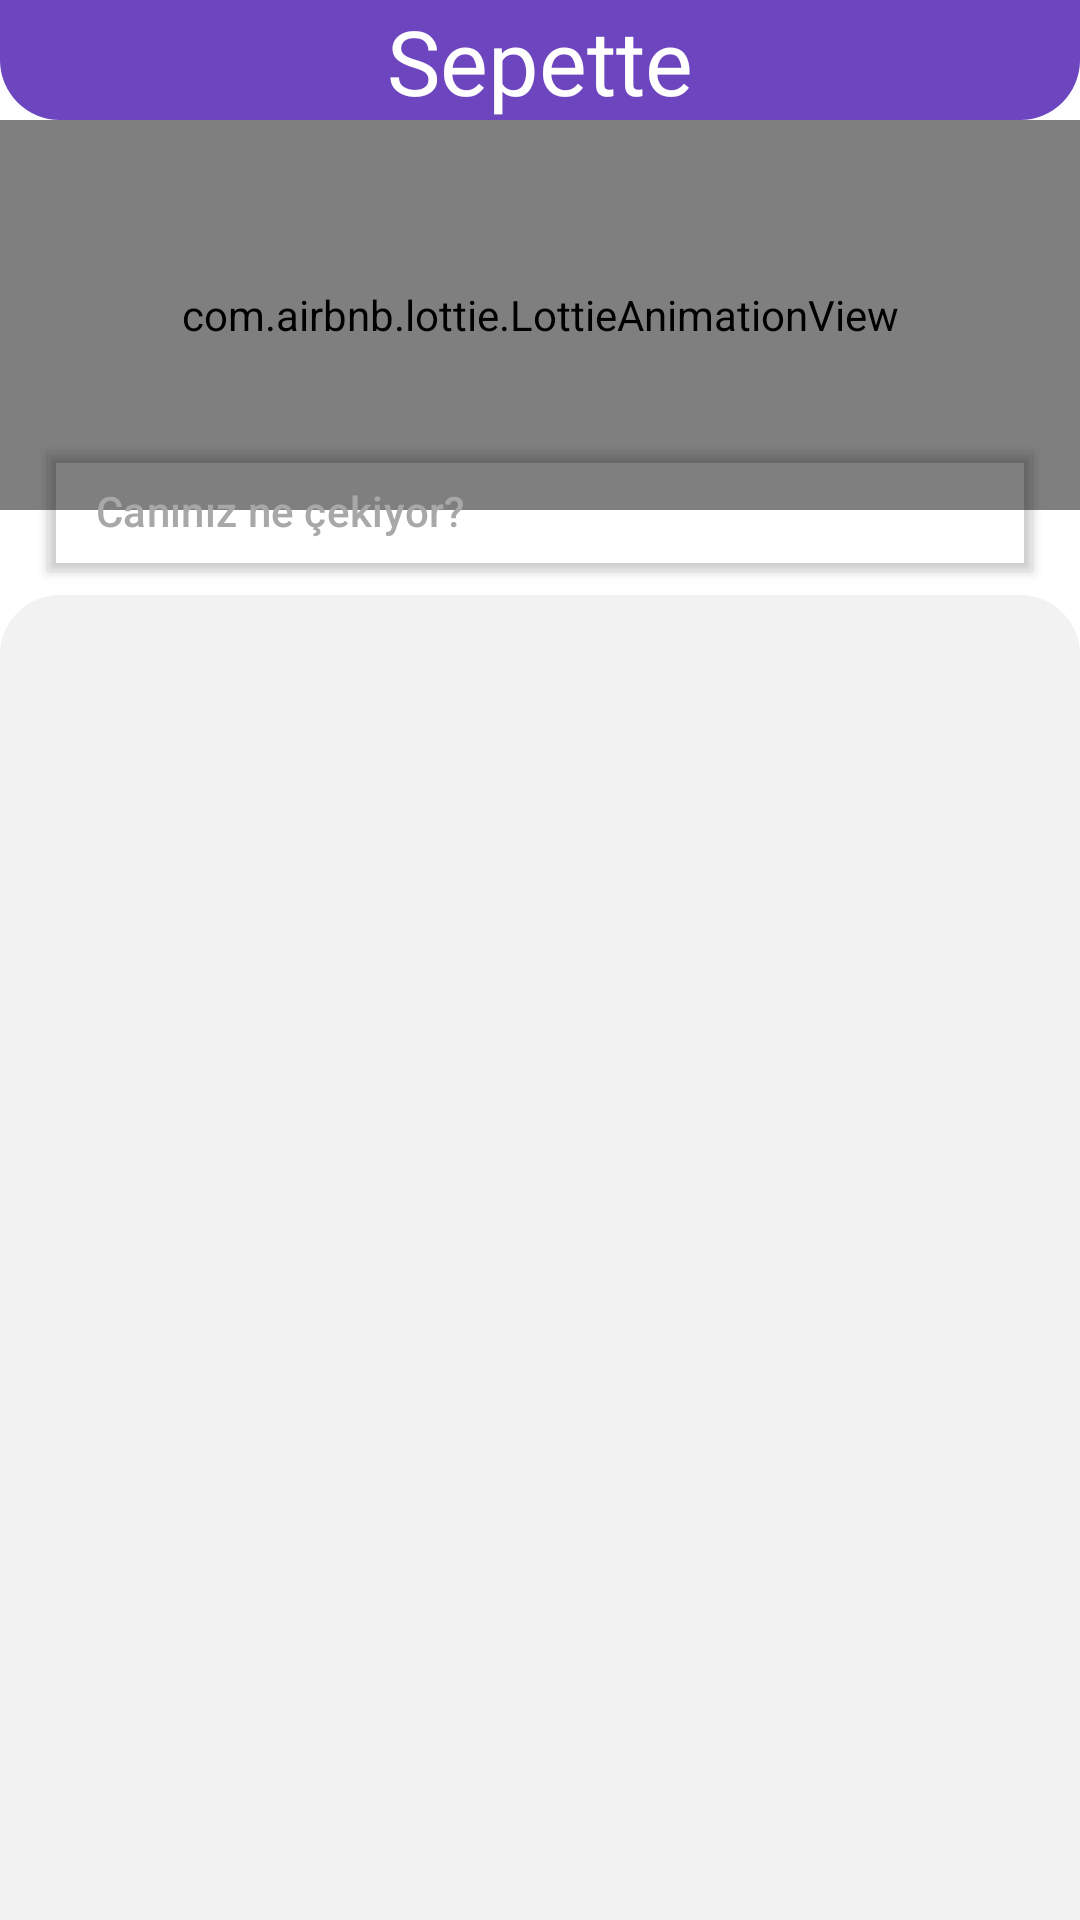

Here is an Android app screen rendered from its layout file. Give the layout XML and the strings, colors and styles it references.
<!-- AndroidManifest.xml: application theme Theme.InvioBootcampBPSepette -->
<!-- res/layout/fragment_main.xml -->
<?xml version="1.0" encoding="utf-8"?>
<layout xmlns:android="http://schemas.android.com/apk/res/android"
    xmlns:app="http://schemas.android.com/apk/res-auto"
    xmlns:tools="http://schemas.android.com/tools">

    <data>
        <variable
            name="mainFragment"
            type="com.bootcamp.inviobootcampbp_sepette.ui.fragment.MainFragment" />
        <variable
            name="yemeklerAdapter"
            type="com.bootcamp.inviobootcampbp_sepette.ui.adapter.YemeklerAdapter" />
    </data>

    <androidx.constraintlayout.widget.ConstraintLayout
        android:layout_width="match_parent"
        android:layout_height="match_parent"
        tools:context=".ui.fragment.MainFragment">

        <com.google.android.material.appbar.MaterialToolbar
            android:id="@+id/toolbar"
            android:layout_width="match_parent"
            android:layout_height="40dp"
            app:title=""
            app:layout_constraintTop_toTopOf="parent"
            android:background="@drawable/login_toolbar" />

        <TextView
            android:layout_width="wrap_content"
            android:layout_height="wrap_content"
            android:text="Sepette"
            android:fontFamily="@font/arizonia"
            android:textSize="30sp"
            android:textColor="@color/white"
            app:layout_constraintEnd_toEndOf="@id/toolbar"
            app:layout_constraintStart_toStartOf="@id/toolbar"
            app:layout_constraintTop_toTopOf="@id/toolbar"
            app:layout_constraintBottom_toBottomOf="@id/toolbar" />

        <com.google.android.material.appbar.MaterialToolbar
            android:id="@+id/search_toolbar"
            android:layout_width="match_parent"
            android:layout_height="40dp"
            android:layout_marginTop="-20dp"
            android:elevation="2dp"
            app:titleTextAppearance="@style/TextAppearance.MaterialComponents.Subtitle2"
            app:title="Canınız ne çekiyor?"
            app:titleTextColor="@color/grey"
            app:layout_constraintTop_toBottomOf="@id/mainf_lottie"
            android:layout_marginStart="16dp"
            android:layout_marginEnd="16dp" />

        <com.airbnb.lottie.LottieAnimationView
            android:id="@+id/mainf_lottie"
            android:layout_width="match_parent"
            android:layout_height="130dp"
            app:layout_constraintTop_toBottomOf="@id/toolbar"
            app:lottie_rawRes="@raw/barbecue_grill"
            app:lottie_autoPlay="true"
            app:lottie_loop="true"
            app:lottie_speed="1" />

        <androidx.recyclerview.widget.RecyclerView
            android:id="@+id/rv"
            android:layout_width="match_parent"
            android:layout_height="0dp"
            android:layout_marginTop="8dp"
            android:adapter="@{yemeklerAdapter}"
            app:layoutManager="androidx.recyclerview.widget.LinearLayoutManager"
            android:background="@drawable/recycler_view_background"
            app:layout_constraintTop_toBottomOf="@id/search_toolbar"
            app:layout_constraintBottom_toBottomOf="parent" />

    </androidx.constraintlayout.widget.ConstraintLayout>
</layout>
<!-- resources referenced by this layout -->
<resources>
  <color name="grey">#a8a8a8</color>
  <color name="white">#FFFFFFFF</color>
  <!-- drawable login_toolbar (drawable) -->
  <?xml version="1.0" encoding="utf-8"?>
  <shape xmlns:android="http://schemas.android.com/apk/res/android" android:shape="rectangle">
      <solid android:color="@color/mor"/>
      <corners android:bottomRightRadius="20dp" android:bottomLeftRadius="20dp"/>
  </shape>
  <!-- drawable recycler_view_background (drawable) -->
  <?xml version="1.0" encoding="utf-8"?>
  <shape xmlns:android="http://schemas.android.com/apk/res/android" android:shape="rectangle">
      <corners android:topLeftRadius="20dp" android:topRightRadius="20dp"/>
      <solid android:color="@color/light_grey"/>
  </shape>
  <style name="Theme.InvioBootcampBPSepette" parent="Theme.MaterialComponents.DayNight.DarkActionBar">
          
          <item name="colorPrimary">@color/purple_500</item>
          <item name="colorPrimaryVariant">@color/mor</item>
          <item name="colorOnPrimary">@color/white</item>
          
          <item name="colorSecondary">@color/teal_200</item>
          <item name="colorSecondaryVariant">@color/teal_700</item>
          <item name="colorOnSecondary">@color/black</item>
          
          <item name="android:statusBarColor" tools:targetApi="l">?attr/colorPrimaryVariant</item>
          
  
          <item name="windowActionBar">false</item>
          <item name="windowNoTitle">true</item>
      </style>
  <color name="mor">#6C45BF</color>
  <color name="light_grey">#f2f2f2</color>
  <color name="purple_500">#FF6200EE</color>
  <color name="teal_200">#FF03DAC5</color>
  <color name="teal_700">#FF018786</color>
  <color name="black">#FF000000</color>
</resources>
